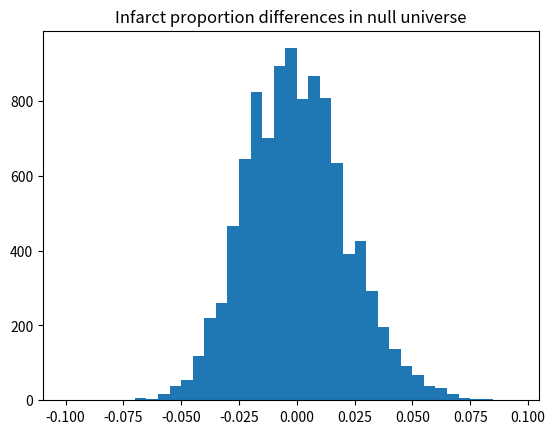

Write the Python code that produced this figure.
import numpy as np
import matplotlib.pyplot as plt

rnd = np.random.default_rng()

n = 10_000
men = np.repeat(['infarction', 'no infarction'], [31, 574])

n_high = 135  # Number of men with high cholesterol
n_low = 470  # Number of men with low cholesterol

infarct_differences = np.zeros(n)

for i in range(n):
    highs = rnd.choice(men, size=n_high)
    lows = rnd.choice(men, size=n_low)
    high_infarcts = np.sum(highs == 'infarction')
    low_infarcts = np.sum(lows == 'infarction')
    high_prop = high_infarcts / n_high
    low_prop = low_infarcts / n_low
    infarct_differences[i] = high_prop - low_prop

# Set the histogram bin edges to the sequence starting at -0.1, up to (not
# including) 0.1, in steps of 0.005.
plt.hist(infarct_differences, bins=np.arange(-0.1, 0.1, 0.005))
plt.title('Infarct proportion differences in null universe')

# How often was the resampled difference >= the observed difference?
k = np.sum(infarct_differences >= 0.029)
# Convert this result to a proportion
kk = k / n

print('Proportion of trials with difference >= observed:',
      np.round(kk, 2))